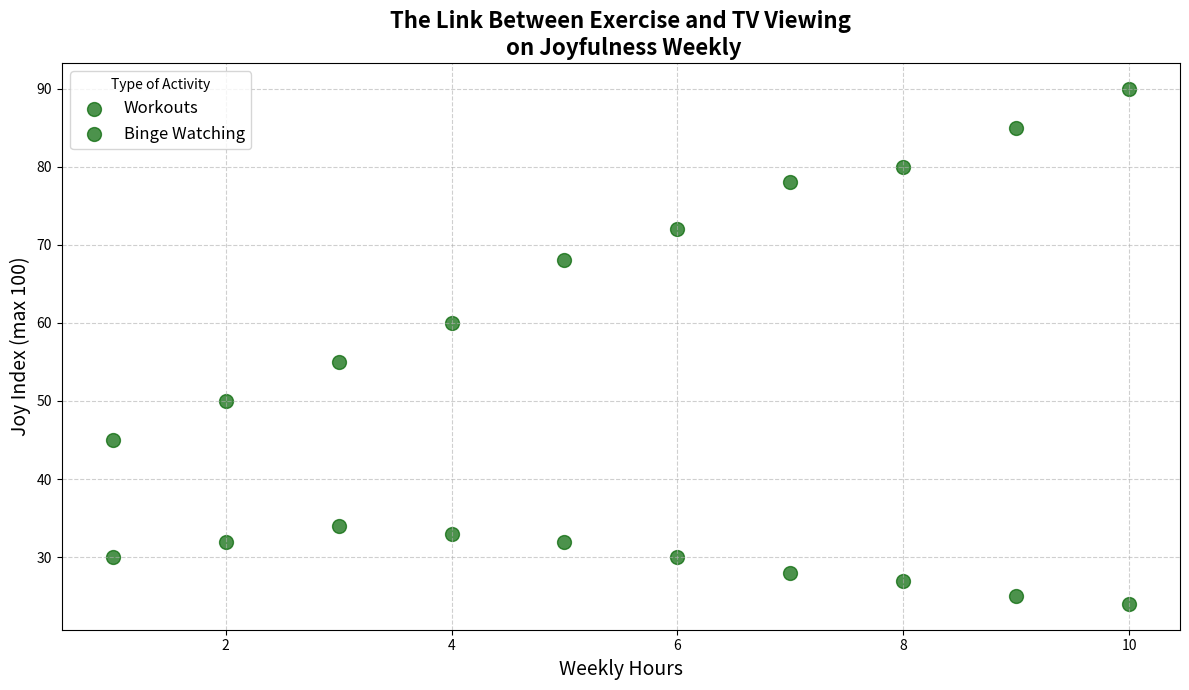

The matplotlib source for this figure:
import matplotlib.pyplot as plt
import numpy as np

# Data
activity_hours = np.array([1, 2, 3, 4, 5, 6, 7, 8, 9, 10])
happiness_scores = np.array([45, 50, 55, 60, 68, 72, 78, 80, 85, 90])
tv_hours = np.array([1, 2, 3, 4, 5, 6, 7, 8, 9, 10])
tv_happiness_scores = np.array([30, 32, 34, 33, 32, 30, 28, 27, 25, 24])

# Create the figure and axes
fig, ax = plt.subplots(figsize=(12, 7))

# Plot the scatter plots with the same color
common_color = 'darkgreen'
ax.scatter(activity_hours, happiness_scores, color=common_color, label='Workouts', s=100, alpha=0.7)
ax.scatter(tv_hours, tv_happiness_scores, color=common_color, label='Binge Watching', s=100, alpha=0.7)

# Adding titles and labels
ax.set_title('The Link Between Exercise and TV Viewing\n on Joyfulness Weekly', fontsize=16, fontweight='bold')
ax.set_xlabel('Weekly Hours', fontsize=14)
ax.set_ylabel('Joy Index (max 100)', fontsize=14)

# Adding a legend
ax.legend(title='Type of Activity', fontsize=12, loc='upper left')

# Adding grid
ax.grid(True, linestyle='--', alpha=0.6)

# Automatically adjust layout for better appearance
plt.tight_layout()

# Show the plot
plt.show()
